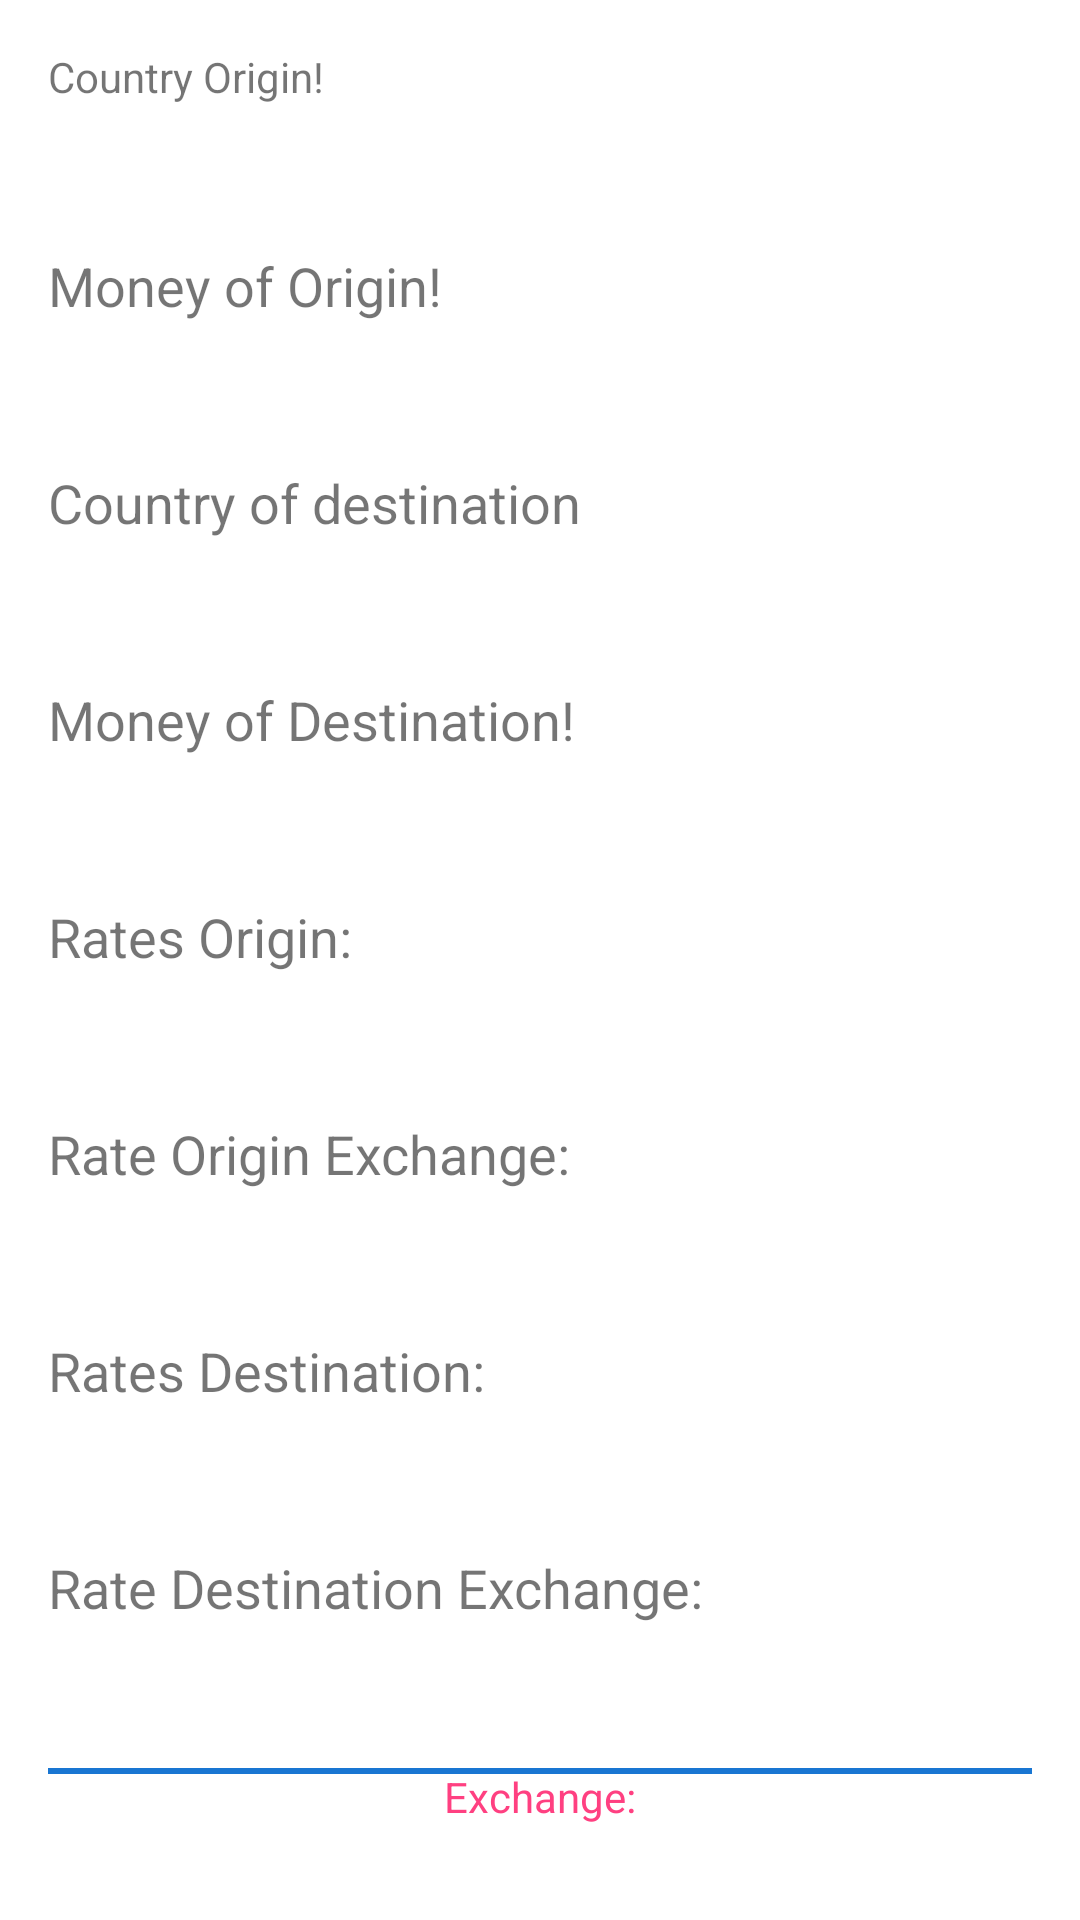

Here is an Android app screen rendered from its layout file. Give the layout XML and the strings, colors and styles it references.
<!-- AndroidManifest.xml: application theme AppTheme -->
<!-- res/layout/activity_data_exchange.xml -->
<RelativeLayout xmlns:android="http://schemas.android.com/apk/res/android"
    xmlns:tools="http://schemas.android.com/tools" android:layout_width="match_parent"
    android:layout_height="match_parent" android:paddingLeft="@dimen/activity_horizontal_margin"
    android:paddingRight="@dimen/activity_horizontal_margin"
    android:paddingTop="@dimen/activity_vertical_margin"
    android:paddingBottom="@dimen/activity_vertical_margin"
    android:background="@color/backgroundColor"
    tools:context="graciasalle.myappapplication.DataExchange">

    <TextView android:text="@string/textExchange"
        android:layout_width="wrap_content"
        android:layout_height="wrap_content"
        android:textSize="@dimen/titlePrincipal"
        android:id="@+id/textViewOrigin"
    />
    <TextView android:text="@string/moneyOrigin"
        android:layout_width="wrap_content"
        android:layout_height="wrap_content"
        android:textSize="@dimen/title"
        android:id="@+id/moneyOrigin"
        android:layout_marginTop="@dimen/margin_elements"
        android:layout_below="@+id/textViewOrigin"
        />
    <TextView android:layout_height="wrap_content"
        android:layout_width="wrap_content"
        android:text="@string/textDestination"
        android:layout_marginTop="@dimen/margin_elements"
        android:layout_below="@+id/moneyOrigin"
        android:textSize="@dimen/title"
        android:id="@+id/detailDestination"/>


    <TextView
        android:layout_width="wrap_content"
        android:layout_height="wrap_content"
        android:layout_below="@+id/detailDestination"
        android:text="@string/moneyDestination"
        android:id="@+id/detailMoneyDestination"
        android:layout_marginTop="@dimen/margin_elements"
        android:textSize="@dimen/title"/>

    <TextView
        android:layout_width="wrap_content"
        android:layout_height="wrap_content"
        android:layout_marginTop="@dimen/margin_elements"
        android:textSize="@dimen/title"
        android:id="@+id/exchangeRateMoney"
        android:text="@string/rateExchange"
        android:layout_below="@+id/detailMoneyDestination"/>


    <TextView
        android:id="@+id/originRate"
        android:layout_width="wrap_content"
        android:layout_height="wrap_content"
        android:layout_marginTop="@dimen/margin_elements"
        android:textSize="@dimen/title"
        android:text="@string/rateExchangeOrigin"
        android:layout_below="@+id/exchangeRateMoney"/>
    <TextView
        android:layout_width="wrap_content"
        android:layout_height="wrap_content"
        android:layout_marginTop="@dimen/margin_elements"
        android:textSize="@dimen/title"
        android:id="@+id/exchangeRateMoney1"
        android:text="@string/rateExchange1"
        android:layout_below="@+id/originRate"/>
   <TextView
    android:id="@+id/originDestination"
    android:layout_width="wrap_content"
    android:layout_height="wrap_content"
    android:layout_marginTop="@dimen/margin_elements"
    android:textSize="@dimen/title"
    android:text="@string/rateExchangeDestination"
    android:layout_below="@+id/exchangeRateMoney1"/>

 <View
    android:background="@color/colorPrimaryDark"
    android:layout_width="wrap_content"
    android:layout_height="2dp"
    android:layout_below="@+id/originDestination"
    android:layout_marginTop="@dimen/margin_elements"
    />
<TextView
    android:id="@+id/exchange"
    android:layout_width="wrap_content"
    android:layout_height="wrap_content"
    android:layout_marginTop="@dimen/margin_elements"
    android:textSize="@dimen/titlePrincipal"
    android:text="@string/exchange"
    android:layout_below="@+id/originDestination"
    android:textColor="@color/colorAccent"
    android:layout_centerHorizontal="true"
    />

</RelativeLayout>
<!-- resources referenced by this layout -->
<resources>
  <color name="backgroundColor">#FFFFFF</color>
  <color name="colorAccent">#FF4081</color>
  <color name="colorPrimaryDark">#1976D2</color>
  <dimen name="activity_horizontal_margin">16dp</dimen>
  <dimen name="activity_vertical_margin">16dp</dimen>
  <dimen name="margin_elements">48dp</dimen>
  <dimen name="title">18sp</dimen>
  <string name="exchange">Exchange: </string>
  <string name="moneyDestination">Money of Destination!</string>
  <string name="moneyOrigin">Money of Origin!</string>
  <string name="rateExchange">Rates Origin:</string>
  <string name="rateExchange1">Rates Destination:</string>
  <string name="rateExchangeDestination">Rate Destination Exchange:</string>
  <string name="rateExchangeOrigin">Rate Origin Exchange:</string>
  <string name="textDestination">Country of destination</string>
  <string name="textExchange">Country Origin!</string>
  <style name="AppTheme" parent="Theme.AppCompat.Light.DarkActionBar">
          
  
          <item name="colorPrimary">@color/colorPrimary</item>
          <item name="colorPrimaryDark">@color/colorPrimaryDark</item>
          <item name="android:textColorPrimary">@color/textColorPrimary</item>
          <item name="colorAccent">@color/colorAccent</item>
      </style>
  <color name="colorPrimary">#3F51B5</color>
  <color name="textColorPrimary">#212121</color>
</resources>
